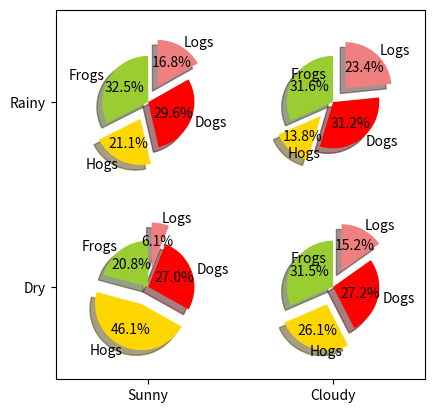

Here is the Python script that generated this plot:
import numpy as np
import matplotlib.pyplot as plt

#The slices will be ordered and plotted counter-clockwise.
labels = 'Frogs', 'Hogs', 'Dogs', 'Logs'
sizes = [15, 30, 45, 10]
colors = ['yellowgreen', 'gold', '#FF0000', 'lightcoral']
explode = (0, 0.1, 0, 0.1)			#使餅狀圖的第2片和第4片裂開

fig = plt.figure()
ax = fig.gca()
ax.pie(np.random.random(4), explode=explode, labels=labels, colors=colors,
       autopct='%1.1f%%', shadow=True, startangle=90,
       radius=0.25, center=(0, 0), frame=True)
ax.pie(np.random.random(4), explode=explode, labels=labels, colors=colors,
       autopct='%1.1f%%', shadow=True, startangle=90,
       radius=0.25, center=(1, 1), frame=True)
ax.pie(np.random.random(4), explode=explode, labels=labels, colors=colors,
       autopct='%1.1f%%', shadow=True, startangle=90,
       radius=0.25, center=(0, 1), frame=True)
ax.pie(np.random.random(4), explode=explode, labels=labels, colors=colors,
       autopct='%1.1f%%', shadow=True, startangle=90,
       radius=0.25, center=(1, 0), frame=True)
ax.set_xticks([0, 1])				#設定坐標軸刻度
ax.set_yticks([0, 1])
ax.set_xticklabels(["Sunny", "Cloudy"])	#設定坐標軸刻度上顯示的標籤
ax.set_yticklabels(["Dry", "Rainy"])
ax.set_xlim((-0.5, 1.5))				#設定坐標軸跨度
ax.set_ylim((-0.5, 1.5))
#Set aspect ratio to be equal so that pie is drawn as a circle.
ax.set_aspect('equal')

plt.show()
